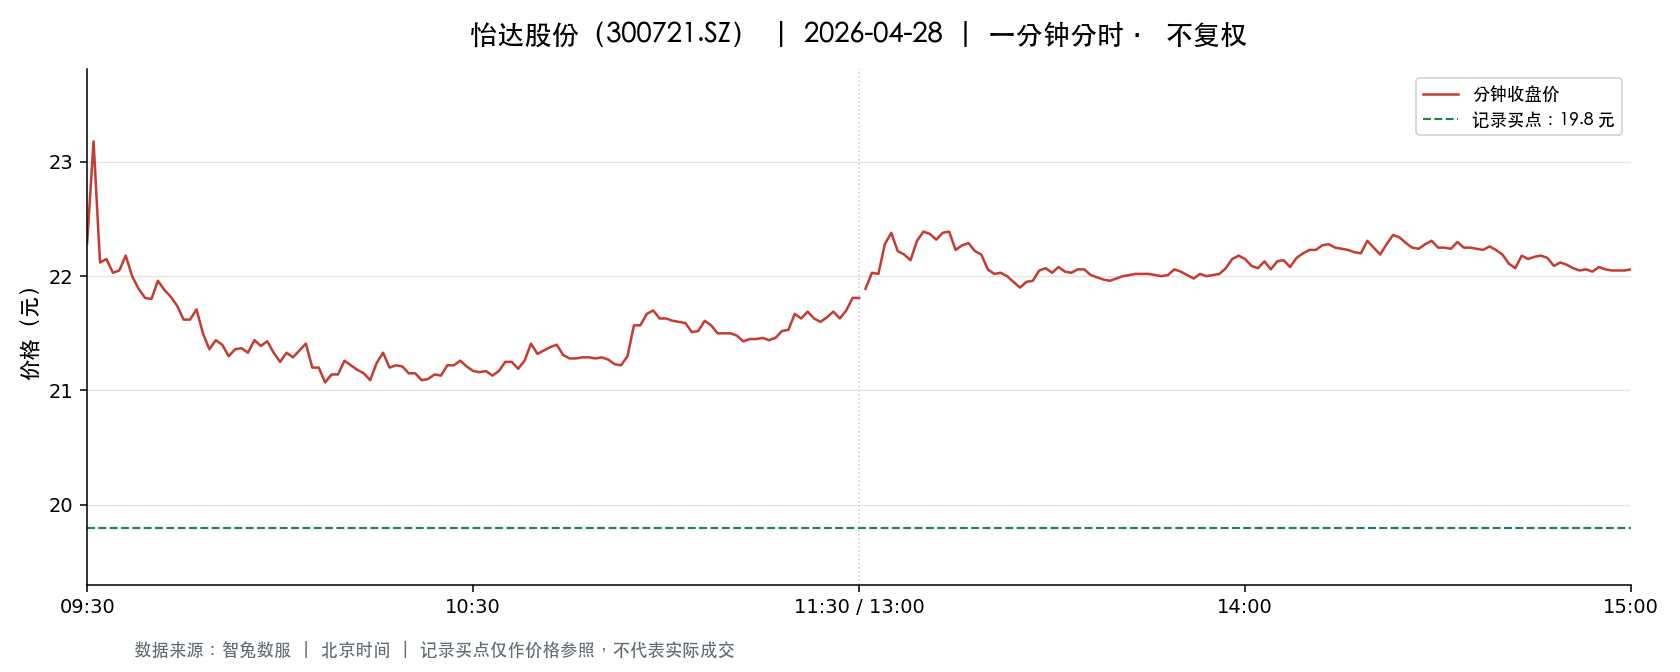

Values plotted in this chart, from the file beside it:
t, o, h, l, c, v, a, pc, sf
2026-04-28 09:30:00, 22.29, 22.29, 22.29, 22.29, 7040, 15692160, 22.43, 0.0
2026-04-28 09:31:00, 22.38, 23.4, 22.38, 23.18, 18266, 41856872, 22.29, 0.0
2026-04-28 09:32:00, 23.04, 23.04, 21.89, 22.12, 14149, 31865932, 23.18, 0.0
2026-04-28 09:33:00, 22.16, 22.23, 22.11, 22.15, 6233, 13824234, 22.12, 0.0
2026-04-28 09:34:00, 22.25, 22.28, 22.03, 22.03, 3941, 8740291, 22.15, 0.0
2026-04-28 09:35:00, 22.06, 22.19, 22.05, 22.05, 5974, 13196731, 22.03, 0.0
2026-04-28 09:36:00, 22.06, 22.18, 22.06, 22.18, 3391, 7493483, 22.05, 0.0
2026-04-28 09:37:00, 22.19, 22.19, 21.81, 22.0, 7743, 16995475, 22.18, 0.0
2026-04-28 09:38:00, 21.99, 21.99, 21.85, 21.89, 4957, 10867065, 22.0, 0.0
2026-04-28 09:39:00, 21.87, 21.89, 21.73, 21.81, 3855, 8414783, 21.89, 0.0
2026-04-28 09:40:00, 21.83, 21.83, 21.67, 21.8, 5400, 11749833, 21.81, 0.0
2026-04-28 09:41:00, 21.79, 22.0, 21.78, 21.96, 3363, 7367303, 21.8, 0.0
2026-04-28 09:42:00, 21.93, 21.99, 21.88, 21.88, 3055, 6699939, 21.96, 0.0
2026-04-28 09:43:00, 21.89, 21.9, 21.8, 21.82, 1868, 4087323, 21.88, 0.0
2026-04-28 09:44:00, 21.83, 21.83, 21.74, 21.74, 3872, 8433123, 21.82, 0.0
2026-04-28 09:45:00, 21.74, 21.75, 21.59, 21.62, 2996, 6494810, 21.74, 0.0
2026-04-28 09:46:00, 21.61, 21.74, 21.56, 21.62, 3846, 8322562, 21.62, 0.0
2026-04-28 09:47:00, 21.6, 21.72, 21.58, 21.71, 4346, 9416265, 21.62, 0.0
2026-04-28 09:48:00, 21.75, 21.76, 21.5, 21.5, 5483, 11877961, 21.71, 0.0
2026-04-28 09:49:00, 21.49, 21.49, 21.31, 21.36, 5898, 12625205, 21.5, 0.0
2026-04-28 09:50:00, 21.35, 21.49, 21.35, 21.44, 4346, 9308141, 21.36, 0.0
2026-04-28 09:51:00, 21.43, 21.43, 21.38, 21.4, 2900, 6206704, 21.44, 0.0
2026-04-28 09:52:00, 21.39, 21.39, 21.28, 21.3, 2990, 6376461, 21.4, 0.0
2026-04-28 09:53:00, 21.28, 21.36, 21.23, 21.36, 3106, 6614080, 21.3, 0.0
2026-04-28 09:54:00, 21.38, 21.38, 21.34, 21.37, 835.0, 1783749, 21.36, 0.0
2026-04-28 09:55:00, 21.38, 21.38, 21.33, 21.33, 1189, 2538952, 21.37, 0.0
2026-04-28 09:56:00, 21.33, 21.44, 21.3, 21.44, 2149, 4583485, 21.33, 0.0
2026-04-28 09:57:00, 21.48, 21.48, 21.33, 21.39, 1832, 3924235, 21.44, 0.0
2026-04-28 09:58:00, 21.43, 21.5, 21.43, 21.43, 2066, 4433353, 21.39, 0.0
2026-04-28 09:59:00, 21.45, 21.46, 21.3, 21.33, 1439, 3075662, 21.43, 0.0
2026-04-28 10:00:00, 21.3, 21.3, 21.22, 21.25, 1238, 2631299, 21.33, 0.0
2026-04-28 10:01:00, 21.22, 21.37, 21.21, 21.33, 2018, 4300522, 21.25, 0.0
2026-04-28 10:02:00, 21.34, 21.35, 21.27, 21.29, 1429, 3044186, 21.33, 0.0
2026-04-28 10:03:00, 21.27, 21.36, 21.27, 21.35, 1545, 3294330, 21.29, 0.0
2026-04-28 10:04:00, 21.37, 21.42, 21.31, 21.41, 2481, 5301269, 21.35, 0.0
2026-04-28 10:05:00, 21.36, 21.37, 21.2, 21.2, 2932, 6245009, 21.41, 0.0
2026-04-28 10:06:00, 21.23, 21.23, 21.15, 21.2, 2240, 4748687, 21.2, 0.0
2026-04-28 10:07:00, 21.15, 21.15, 21.06, 21.07, 2947, 6222403, 21.2, 0.0
2026-04-28 10:08:00, 21.06, 21.2, 21.05, 21.14, 2049, 4328460, 21.07, 0.0
2026-04-28 10:09:00, 21.14, 21.16, 21.14, 21.14, 936.0, 1979832, 21.14, 0.0
2026-04-28 10:10:00, 21.14, 21.29, 21.13, 21.26, 2396, 5076374, 21.14, 0.0
2026-04-28 10:11:00, 21.25, 21.26, 21.2, 21.22, 1850, 3926646, 21.26, 0.0
2026-04-28 10:12:00, 21.21, 21.23, 21.12, 21.18, 1390, 2942885, 21.22, 0.0
2026-04-28 10:13:00, 21.14, 21.2, 21.14, 21.15, 612.0, 1295588, 21.18, 0.0
2026-04-28 10:14:00, 21.14, 21.14, 21.0, 21.09, 3119, 6562458, 21.15, 0.0
2026-04-28 10:15:00, 21.12, 21.24, 21.12, 21.24, 3303, 6986602, 21.09, 0.0
2026-04-28 10:16:00, 21.25, 21.33, 21.25, 21.33, 1060, 2257998, 21.24, 0.0
2026-04-28 10:17:00, 21.32, 21.32, 21.18, 21.2, 1812, 3849718, 21.33, 0.0
2026-04-28 10:18:00, 21.22, 21.29, 21.22, 21.22, 817.0, 1736412, 21.2, 0.0
2026-04-28 10:19:00, 21.23, 21.24, 21.2, 21.21, 974.0, 2066505, 21.22, 0.0
2026-04-28 10:20:00, 21.19, 21.21, 21.15, 21.15, 347.0, 734924, 21.21, 0.0
2026-04-28 10:21:00, 21.15, 21.19, 21.15, 21.15, 638.0, 1350303, 21.15, 0.0
2026-04-28 10:22:00, 21.14, 21.15, 21.08, 21.09, 402.0, 849119, 21.15, 0.0
2026-04-28 10:23:00, 21.08, 21.11, 21.08, 21.1, 1106, 2332354, 21.09, 0.0
2026-04-28 10:24:00, 21.11, 21.14, 21.08, 21.14, 986.0, 2079964, 21.1, 0.0
2026-04-28 10:25:00, 21.14, 21.15, 21.12, 21.13, 527.0, 1113950, 21.14, 0.0
2026-04-28 10:26:00, 21.15, 21.25, 21.13, 21.22, 1080, 2288888, 21.13, 0.0
2026-04-28 10:27:00, 21.23, 21.24, 21.22, 21.22, 824.0, 1749141, 21.22, 0.0
2026-04-28 10:28:00, 21.25, 21.28, 21.25, 21.26, 532.0, 1131136, 21.22, 0.0
2026-04-28 10:29:00, 21.26, 21.26, 21.21, 21.21, 393.0, 834356, 21.26, 0.0
... 181 more rows
